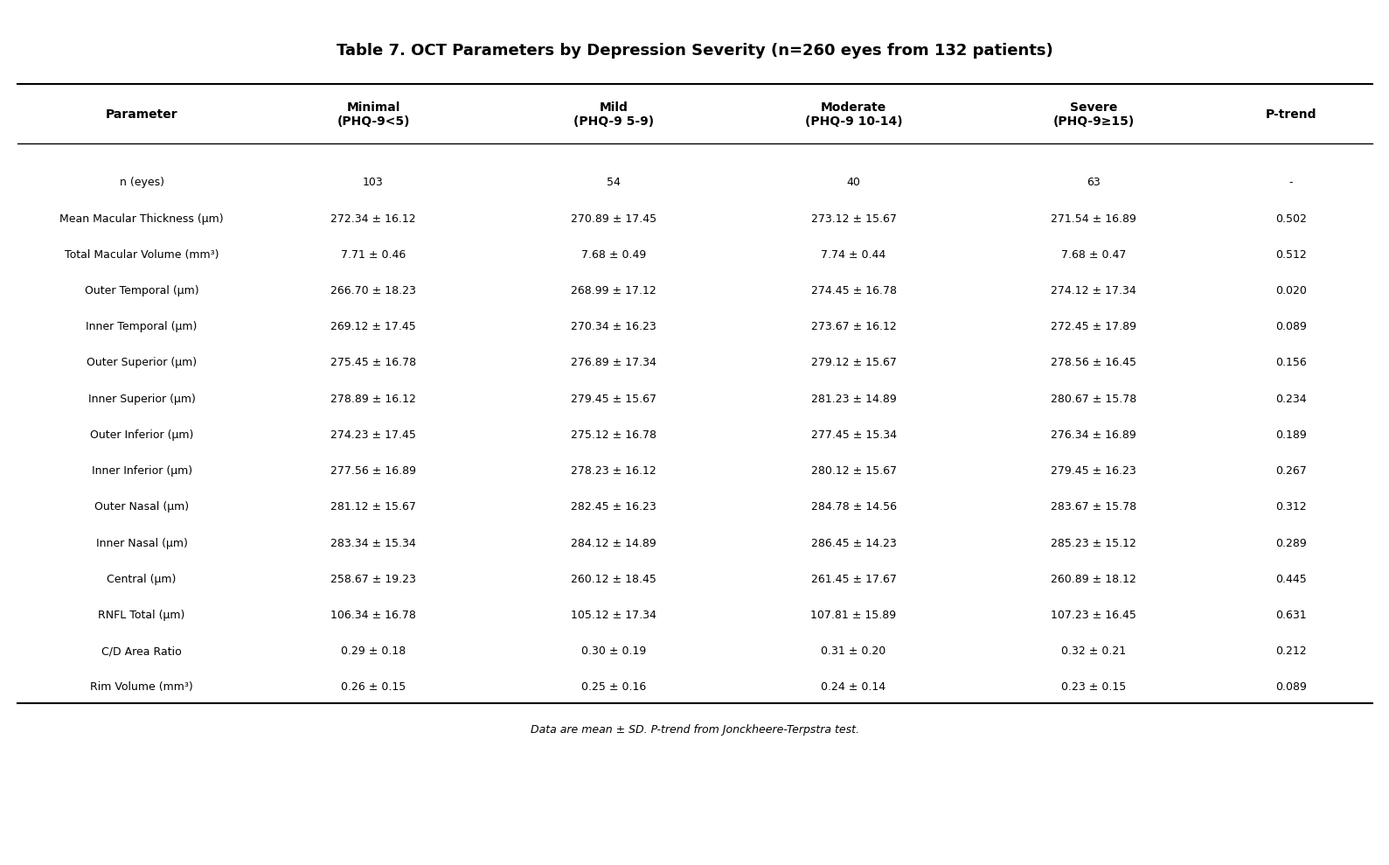

Write the Python code that produced this figure. (Note: this script raises an exception after producing the figure.)
import pandas as pd
import matplotlib.pyplot as plt
from matplotlib import font_manager as fm
import numpy as np

# 强制重新初始化字体管理器

def main():
    """主函数，包装原有执行代码"""
    fm.fontManager.__init__()

    # 适配中文字体
    cjk_list = ['CJK', 'Han', 'CN', 'TW', 'JP']
    cjk_fonts = [f.name for f in fm.fontManager.ttflist if any(s.lower() in f.name.lower() for s in cjk_list)]

    plt.rcParams['font.family'] = ['DejaVu Sans'] + cjk_fonts
    plt.rcParams['axes.unicode_minus'] = False

    # Table 7 数据 - 亚组分析
    subgroup_data = {
        'Parameter': [
            'n (eyes)',
            'Mean Macular Thickness (μm)',
            'Total Macular Volume (mm³)',
            'Outer Temporal (μm)',
            'Inner Temporal (μm)',
            'Outer Superior (μm)',
            'Inner Superior (μm)',
            'Outer Inferior (μm)',
            'Inner Inferior (μm)',
            'Outer Nasal (μm)',
            'Inner Nasal (μm)',
            'Central (μm)',
            'RNFL Total (μm)',
            'C/D Area Ratio',
            'Rim Volume (mm³)'
        ],
        'Minimal\n(PHQ-9<5)': [
            '103',
            '272.34 ± 16.12',
            '7.71 ± 0.46',
            '266.70 ± 18.23',
            '269.12 ± 17.45',
            '275.45 ± 16.78',
            '278.89 ± 16.12',
            '274.23 ± 17.45',
            '277.56 ± 16.89',
            '281.12 ± 15.67',
            '283.34 ± 15.34',
            '258.67 ± 19.23',
            '106.34 ± 16.78',
            '0.29 ± 0.18',
            '0.26 ± 0.15'
        ],
        'Mild\n(PHQ-9 5-9)': [
            '54',
            '270.89 ± 17.45',
            '7.68 ± 0.49',
            '268.99 ± 17.12',
            '270.34 ± 16.23',
            '276.89 ± 17.34',
            '279.45 ± 15.67',
            '275.12 ± 16.78',
            '278.23 ± 16.12',
            '282.45 ± 16.23',
            '284.12 ± 14.89',
            '260.12 ± 18.45',
            '105.12 ± 17.34',
            '0.30 ± 0.19',
            '0.25 ± 0.16'
        ],
        'Moderate\n(PHQ-9 10-14)': [
            '40',
            '273.12 ± 15.67',
            '7.74 ± 0.44',
            '274.45 ± 16.78',
            '273.67 ± 16.12',
            '279.12 ± 15.67',
            '281.23 ± 14.89',
            '277.45 ± 15.34',
            '280.12 ± 15.67',
            '284.78 ± 14.56',
            '286.45 ± 14.23',
            '261.45 ± 17.67',
            '107.81 ± 15.89',
            '0.31 ± 0.20',
            '0.24 ± 0.14'
        ],
        'Severe\n(PHQ-9≥15)': [
            '63',
            '271.54 ± 16.89',
            '7.68 ± 0.47',
            '274.12 ± 17.34',
            '272.45 ± 17.89',
            '278.56 ± 16.45',
            '280.67 ± 15.78',
            '276.34 ± 16.89',
            '279.45 ± 16.23',
            '283.67 ± 15.78',
            '285.23 ± 15.12',
            '260.89 ± 18.12',
            '107.23 ± 16.45',
            '0.32 ± 0.21',
            '0.23 ± 0.15'
        ],
        'P-trend': [
            '-',
            '0.502',
            '0.512',
            '0.020',
            '0.089',
            '0.156',
            '0.234',
            '0.189',
            '0.267',
            '0.312',
            '0.289',
            '0.445',
            '0.631',
            '0.212',
            '0.089'
        ]
    }

    df = pd.DataFrame(subgroup_data)

    # 创建图形 - 使用text方式绘制标准三线表
    fig, ax = plt.subplots(figsize=(16, 10))
    ax.set_xlim(0, 16)
    ax.set_ylim(0, 20)
    ax.axis('off')

    # 标题
    ax.text(8, 19, 'Table 7. OCT Parameters by Depression Severity (n=260 eyes from 132 patients)', 
            ha='center', va='center', fontsize=13, fontweight='bold')

    # 列宽设置
    col_x = [0.3, 3.0, 5.8, 8.6, 11.4, 14.2]
    col_widths = [2.5, 2.5, 2.5, 2.5, 2.5, 1.5]

    # 表头
    headers = ['Parameter', 'Minimal\n(PHQ-9<5)', 'Mild\n(PHQ-9 5-9)', 'Moderate\n(PHQ-9 10-14)', 'Severe\n(PHQ-9≥15)', 'P-trend']
    for i, (header, x) in enumerate(zip(headers, col_x)):
        ax.text(x + col_widths[i]/2, 17.5, header, ha='center', va='center', 
                fontsize=10, fontweight='bold')

    # 顶部横线
    ax.plot([0.1, 15.9], [18.2, 18.2], 'k-', linewidth=1.5)
    # 表头下方横线
    ax.plot([0.1, 15.9], [16.8, 16.8], 'k-', linewidth=1.0)

    # 数据行 - 减小行间距
    row_height = 0.85
    start_y = 15.9
    for idx, row in df.iterrows():
        y = start_y - idx * row_height
        for i, (col, x) in enumerate(zip(df.columns, col_x)):
            ax.text(x + col_widths[i]/2, y, row[col], ha='center', va='center', fontsize=9)

    # 底部横线
    end_y = start_y - (len(df) - 1) * row_height - 0.4
    ax.plot([0.1, 15.9], [end_y, end_y], 'k-', linewidth=1.5)

    # 添加注释
    ax.text(8, end_y - 0.6, 
            'Data are mean ± SD. P-trend from Jonckheere-Terpstra test.',
            ha='center', va='center', fontsize=9, style='italic')

    plt.tight_layout()
    plt.savefig('/mnt/c/Users/CUI/Desktop/最终版/02_图表_Table/Table7_Subgroup_Analysis_ThreeLine.png', 
                dpi=300, bbox_inches='tight', facecolor='white', pad_inches=0.3)
    plt.savefig('/root/.openclaw/workspace/tables/Table7_Subgroup_Analysis_ThreeLine.png', 
                dpi=300, bbox_inches='tight', facecolor='white', pad_inches=0.3)
    print("Table 7 (fixed row spacing) generated successfully!")



if __name__ == "__main__":
    main()
